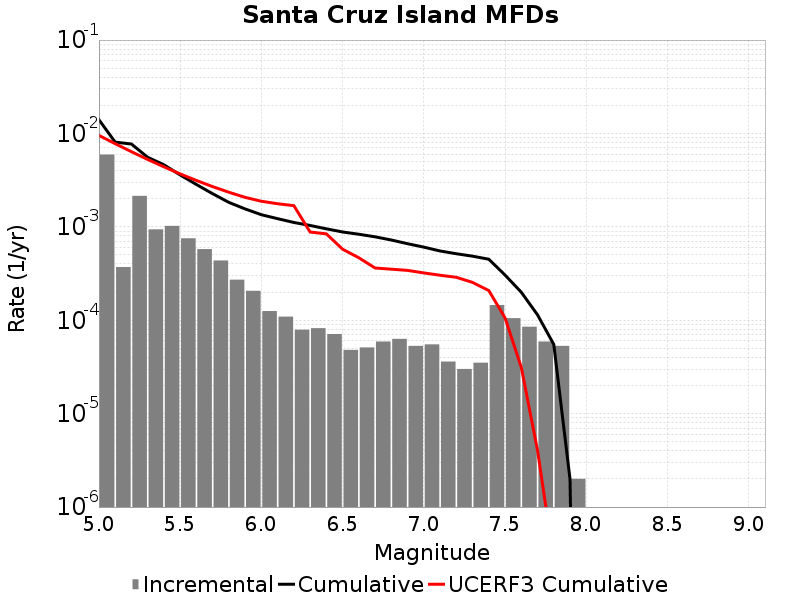

Source data for this figure (header and first rows):
Magnitude, Incremental Rate, Cumulative Rate, UCERF3 Cumulative Rate
5.05, 0.005946, 0.01402, 0.009524
5.15, 3.7111304E-4, 0.008077, 0.00777
5.25, 0.002146, 0.007706, 0.006377
5.35, 9.398187E-4, 0.00556, 0.00527
5.45, 0.001024, 0.00462, 0.004391
5.55, 7.542622E-4, 0.003596, 0.003693
5.65, 5.7773275E-4, 0.002842, 0.003138
5.75, 4.3630856E-4, 0.002264, 0.002697
5.85, 2.7181522E-4, 0.001827, 0.002347
5.95, 2.0661969E-4, 0.001556, 0.002069
6.05, 1.2537603E-4, 0.001349, 0.00188
6.15, 1.093279E-4, 0.001224, 0.001768
6.25, 7.923765E-5, 0.001114, 0.001687
6.35, 8.2246675E-5, 0.001035, 8.800086E-4
6.45, 7.121358E-5, 9.528578E-4, 8.4165717E-4
6.55, 4.8144393E-5, 8.816442E-4, 5.7611766E-4
6.65, 5.115342E-5, 8.334998E-4, 4.6669762E-4
6.75, 5.9177484E-5, 7.823464E-4, 3.6265168E-4
6.85, 6.318952E-5, 7.2316895E-4, 3.5219305E-4
6.95, 5.3159434E-5, 6.599794E-4, 3.4188558E-4
7.05, 5.5165452E-5, 6.0682E-4, 3.2117675E-4
7.15, 3.6108297E-5, 5.516545E-4, 3.033914E-4
7.25, 3.0090247E-5, 5.1554624E-4, 2.883588E-4
7.35, 3.5105288E-5, 4.8545597E-4, 2.5418517E-4
7.45, 1.4543619E-4, 4.503507E-4, 2.0794693E-4
7.55, 1.0531586E-4, 3.049145E-4, 1.06067884E-4
7.65, 8.52557E-5, 1.9959864E-4, 3.1327356E-5
7.75, 5.9177484E-5, 1.1434294E-4, 4.0524255E-6
7.85, 5.3159434E-5, 5.5165452E-5, 2.676411E-7
7.95, 2.0060165E-6, 2.0060165E-6, 6.463275E-9
8.05, 0.0, 0.0, 0.0
8.15, 0.0, 0.0, 0.0
8.25, 0.0, 0.0, 0.0
8.35, 0.0, 0.0, 0.0
8.45, 0.0, 0.0, 0.0
8.55, 0.0, 0.0, 0.0
8.65, 0.0, 0.0, 0.0
8.75, 0.0, 0.0, 0.0
8.85, 0.0, 0.0, 0.0
8.95, 0.0, 0.0, 0.0
9.05, 0.0, 0.0, 0.0
